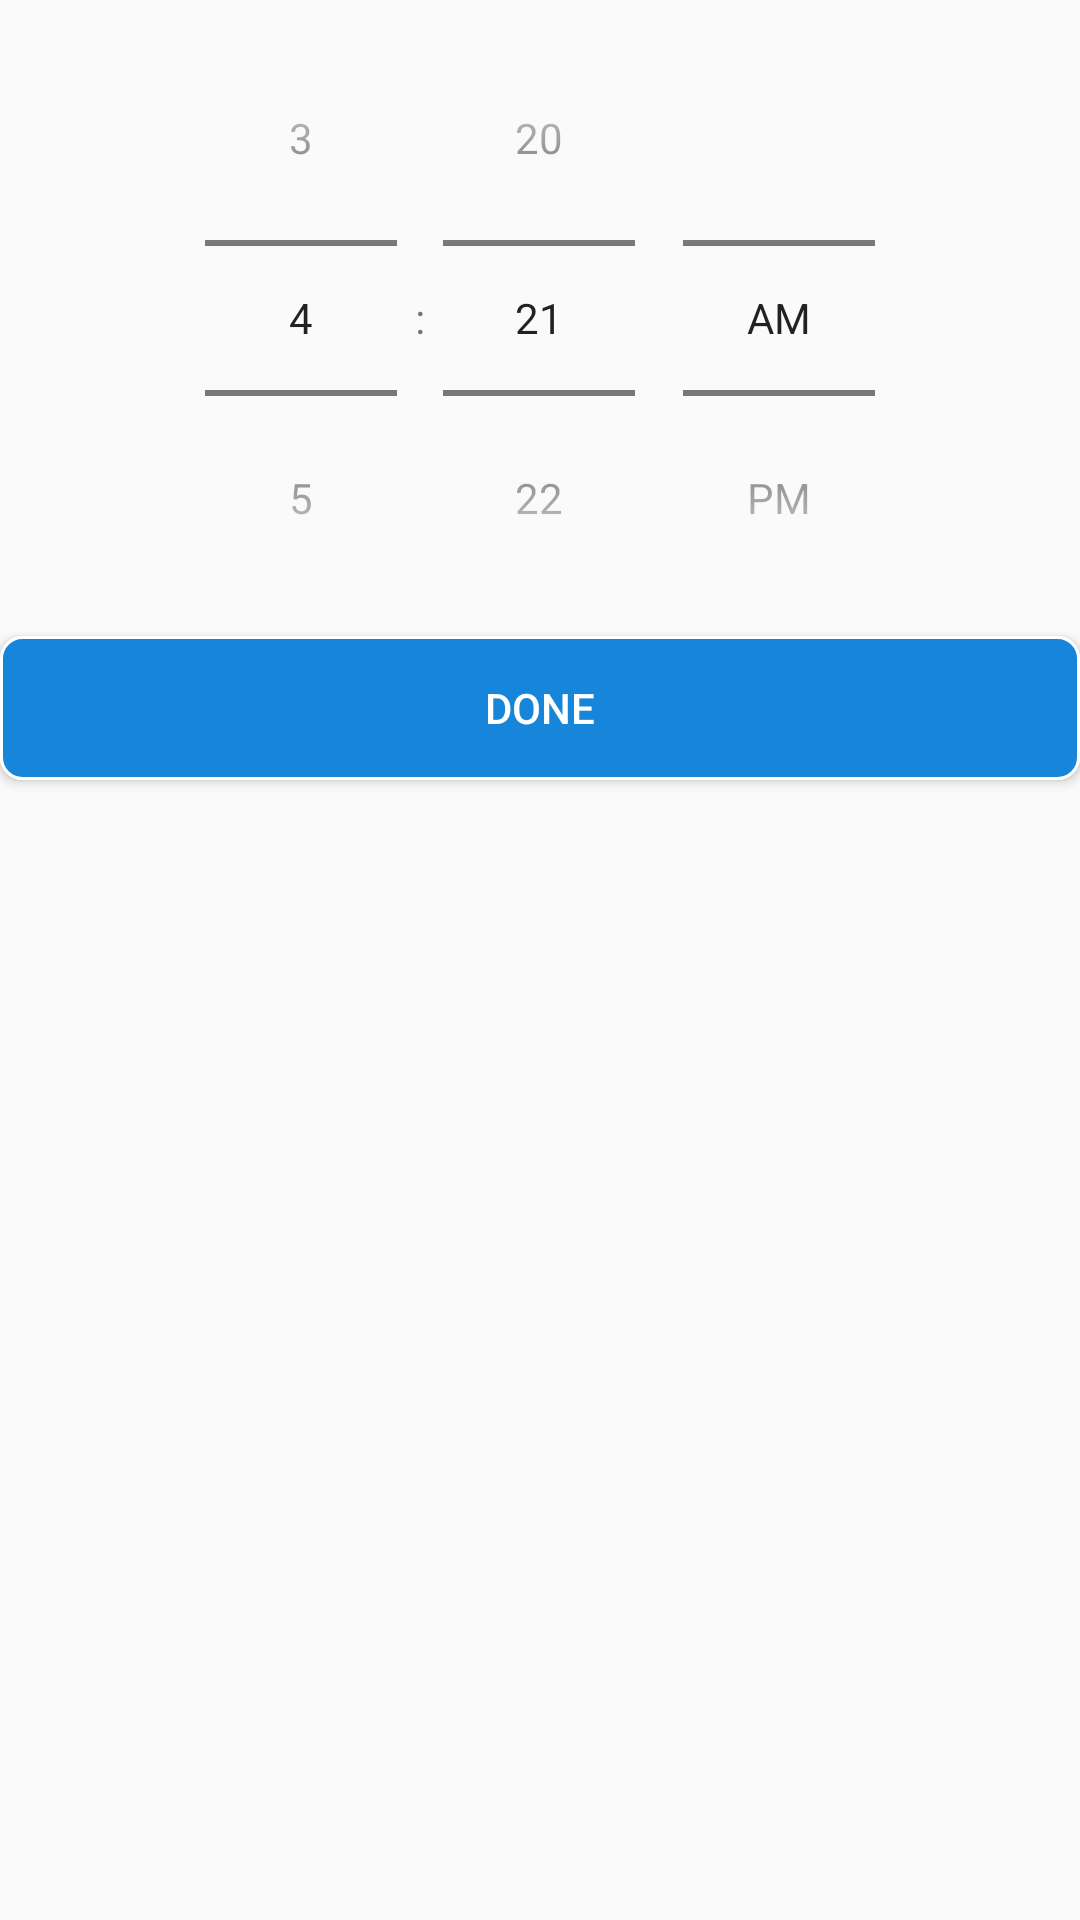

Android layout source for this screen:
<!-- AndroidManifest.xml: application theme AppTheme -->
<!-- res/layout/timepicker.xml -->
<?xml version="1.0" encoding="utf-8"?>
<LinearLayout xmlns:android="http://schemas.android.com/apk/res/android"
    android:orientation="vertical" android:layout_width="match_parent"
    android:layout_height="match_parent">

    <TimePicker
        android:layout_width="match_parent"
        android:layout_height="wrap_content"
        android:timePickerMode="spinner"
        android:id="@+id/timepicker"/>

    <Button
        android:layout_width="match_parent"
        android:layout_height="wrap_content"
        android:background="@drawable/btn_background"
        android:text="Done"
        android:textColor="#fff"
        android:id="@+id/timeBtn"/>

</LinearLayout>
<!-- resources referenced by this layout -->
<resources>
  <!-- drawable btn_background (drawable) -->
  <?xml version="1.0" encoding="UTF-8"?>
  <shape
      xmlns:android="http://schemas.android.com/apk/res/android">
      <stroke
          android:width="1dp"
          android:color="#fff"/>
      <corners
          android:radius="7dp" />
  
      <padding
          android:left="1dp"
          android:right="1dp"
          android:top="1dp"
          android:bottom="1dp"/>
  
      <solid android:color="@color/colorPrimary"/>
  
  </shape>
  <style name="AppTheme" parent="Theme.AppCompat.Light.NoActionBar">
          
          <item name="colorPrimary">@color/themColor</item>
          <item name="colorPrimaryDark">@color/themColor</item>
          <item name="colorAccent">@color/themColor</item>
          <item name="bottomSheetDialogTheme">@style/AppBottomSheetDialogTheme</item>
      </style>
  <color name="colorPrimary">#1785DA</color>
  <color name="themColor">#1785DA</color>
  <style name="AppBottomSheetDialogTheme" parent="Theme.Design.Light.BottomSheetDialog">
          <item name="bottomSheetStyle">@style/AppModalStyle</item>
      </style>
  <style name="AppModalStyle" parent="Widget.Design.BottomSheet.Modal">
          <item name="android:background">@drawable/customer_details_bottom_sheet_design</item>
      </style>
</resources>
